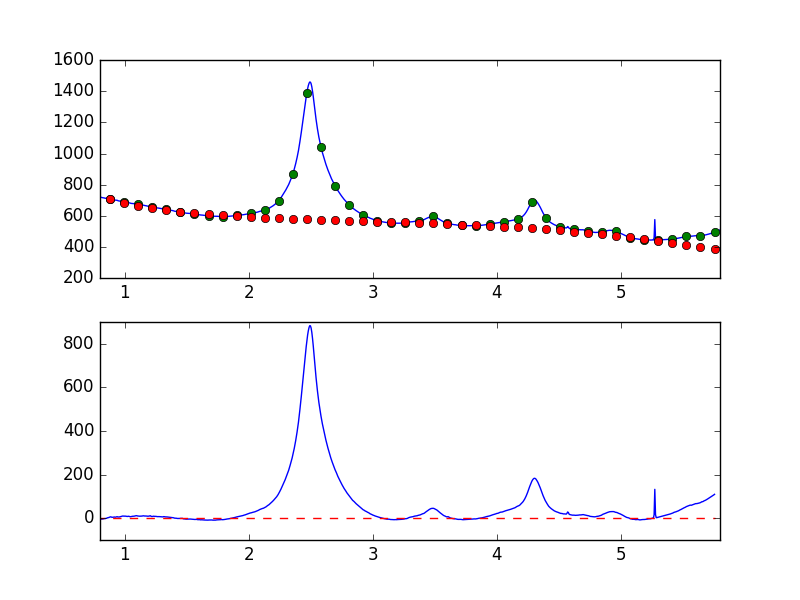

Source data for this figure (header and first rows):
7.681951752392544019e-01, -7.926608254312668578e+00
7.738631750302433776e-01, -7.387684291824143656e+00
7.795311748212323533e-01, -6.750202503404125309e+00
7.851991746122213289e-01, -6.526086817894565684e+00
7.908671744032103046e-01, -5.219997980542188998e+00
7.965351741941992803e-01, -3.595446834251333712e+00
8.022031739851883669e-01, -4.022389534425201418e+00
8.078711737761772316e-01, -4.368218759905289517e+00
8.135391735671662072e-01, -4.601950724689459093e+00
8.192071733581552939e-01, -3.892247638868298054e+00
8.248751731491442696e-01, -3.781489974252394859e+00
8.305431729401332452e-01, -2.281296483901542160e+00
8.362111727311222209e-01, -1.828517854469282611e+00
8.418791725221110855e-01, -2.189533581203249923e+00
8.475471723131001722e-01, -6.546489406011914980e-01
8.532151721040891479e-01, -3.617644240040363002e-01
8.588831718950781235e-01, 1.145762934278081957e+00
8.645511716860672102e-01, 2.542105396810029561e+00
8.702191714770560749e-01, 2.662751144125877545e+00
8.758871712680450505e-01, 4.422717165352651136e+00
8.815551710590340262e-01, 5.419454531649762430e+00
8.872231708500230019e-01, 6.329999416749842567e+00
8.928911706410120885e-01, 4.616708385154424832e+00
8.985591704320010642e-01, 4.429677400813602617e+00
9.042271702229900399e-01, 4.086788072209287748e+00
9.098951700139790155e-01, 4.772316050791800990e+00
9.155631698049678802e-01, 5.454106323949531543e+00
9.212311695959569668e-01, 4.594693820475868051e+00
9.268991693869459425e-01, 4.969174504322154462e+00
9.325671691779349182e-01, 5.990339651938825227e+00
9.382351689689240049e-01, 6.900387278057110052e+00
9.439031687599129805e-01, 5.498400163034034449e+00
9.495711685509018452e-01, 5.456019680976396558e+00
9.552391683418909318e-01, 5.465150877865994516e+00
9.609071681328797965e-01, 6.412400948121899091e+00
9.665751679238688832e-01, 7.193654429913408421e+00
9.722431677148579698e-01, 8.598899865315956959e+00
9.779111675058468345e-01, 9.458408999530320216e+00
9.835791672968358101e-01, 9.887792933225227898e+00
9.892471670878246748e-01, 9.472450364726569205e+00
9.949151668788137615e-01, 9.578663781422164902e+00
1.000583166669802848e+00, 9.137271756404743428e+00
1.006251166460791602e+00, 9.344417283710185984e+00
1.011919166251780799e+00, 8.504073368860531446e+00
1.017587166042769553e+00, 8.090440068158159193e+00
1.023255165833758751e+00, 8.062641754313062847e+00
1.028923165624747726e+00, 8.823894596909212851e+00
1.034591165415736702e+00, 8.334055390530920704e+00
1.040259165206725678e+00, 7.226748019606247908e+00
1.045927164997714431e+00, 6.688941095125642278e+00
1.051595164788703629e+00, 7.525217974173642688e+00
1.057263164579692605e+00, 8.095032619303310639e+00
1.062931164370681802e+00, 8.754359989161116573e+00
1.068599164161670556e+00, 8.879682854893871990e+00
1.074267163952659310e+00, 9.085521097023729453e+00
1.079935163743648507e+00, 9.759648990603523089e+00
1.085603163534637483e+00, 1.083110057631131440e+01
1.091271163325626681e+00, 1.137838499248141488e+01
1.096939163116615434e+00, 1.117990151416688605e+01
1.102607162907604632e+00, 1.017921054923317570e+01
1.108275162698593386e+00, 9.722094185233345343e+00
... 839 more rows
